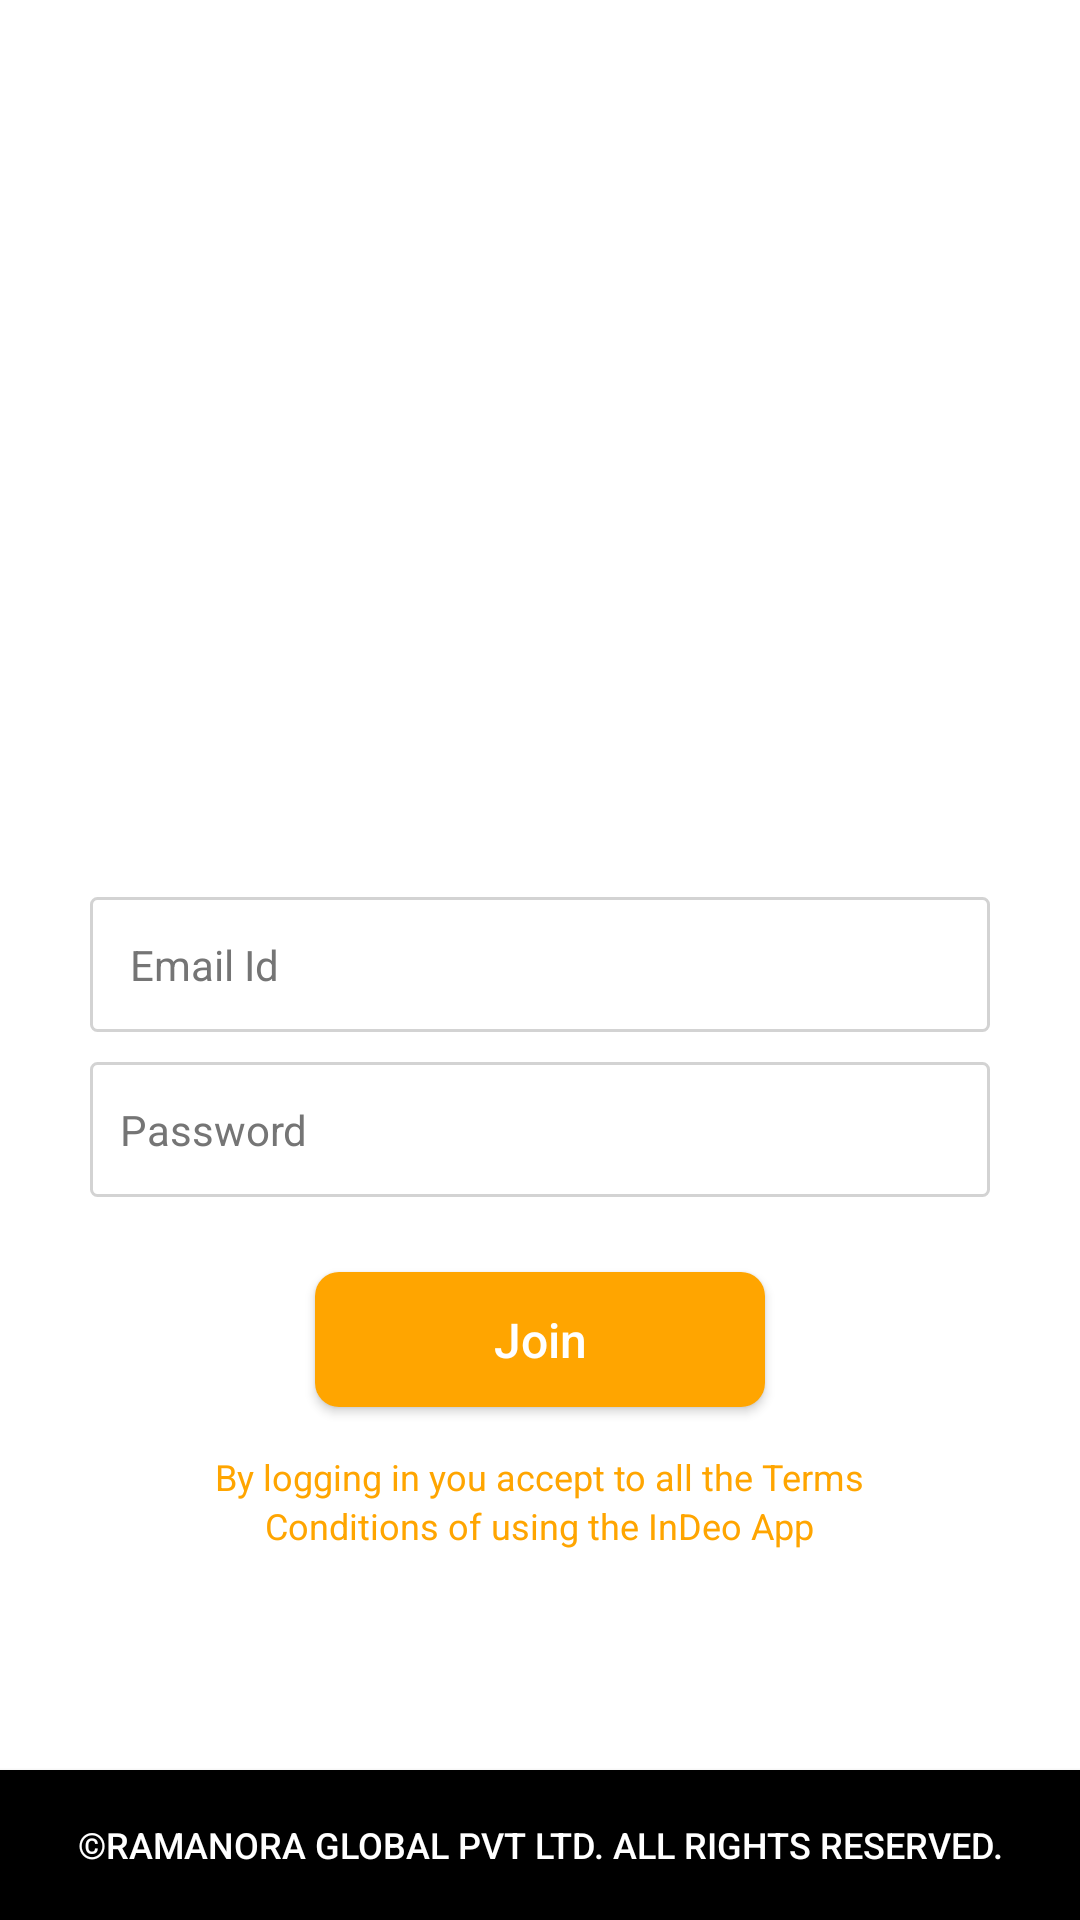

The Android layout XML behind this screen, and the referenced resources:
<!-- AndroidManifest.xml: application theme AppTheme -->
<!-- res/layout/loginscreen.xml -->
<?xml version="1.0" encoding="utf-8"?>
<LinearLayout xmlns:android="http://schemas.android.com/apk/res/android"
    xmlns:app="http://schemas.android.com/apk/res-auto"
    android:id="@+id/homescreen"
    android:layout_width="match_parent"
    android:layout_height="match_parent"

    android:background="#fff"
    android:orientation="vertical">

    <ScrollView
        android:layout_width="match_parent"
        android:layout_height="wrap_content">


        <LinearLayout
            android:layout_width="match_parent"
            android:layout_height="wrap_content"
            android:orientation="vertical">


            <ImageView
                android:id="@+id/lineImageView"
                android:layout_width="match_parent"
                android:layout_height="5dp"
                android:background="#F57F17"
                android:visibility="gone" />

            <ImageView
                android:id="@+id/logo"
                android:layout_width="200dp"
                android:layout_height="250dp"
                android:layout_below="@+id/lineImageView"
                android:layout_centerHorizontal="true"
                android:layout_gravity="center_horizontal"
                android:layout_marginTop="10dp"
                android:adjustViewBounds="true" />


            <TextView
                android:id="@+id/titleTextView"
                android:layout_width="wrap_content"
                android:layout_height="wrap_content"
                android:layout_below="@+id/logo"
                android:layout_centerHorizontal="true"
                android:layout_marginTop="25dp"
                android:text="Welcome!"
                android:textColor="@android:color/background_dark"
                android:textSize="20sp"
                android:visibility="gone" />

            <EditText
                android:id="@+id/name"
                android:layout_width="0dp"
                android:layout_height="wrap_content"
                android:layout_below="@+id/titleTextView"
                android:layout_marginLeft="20dp"

                android:layout_marginRight="20dp"
                android:background="@mipmap/background"
                android:hint="Enter Name"
                android:maxLines="1"

                android:padding="10dp"
                android:singleLine="true"
                android:text=""
                android:textColor="#757575"
                android:textColorHint="#757575"
                android:textSize="14sp" />

            <RadioGroup
                android:id="@+id/radioGroup"
                android:layout_width="wrap_content"
                android:layout_height="wrap_content"
                android:layout_gravity="center_horizontal"

                android:visibility="gone"

                >

                <RadioButton
                    android:id="@+id/radioButton1"
                    android:layout_width="wrap_content"
                    android:layout_height="wrap_content"
                    android:layout_above="@+id/edtemail"
                    android:layout_centerHorizontal="true"
                    android:layout_marginTop="10dp"
                    android:text="Long Shot Camera"
                    android:textSize="20dp" />

                <RadioButton
                    android:id="@+id/radioButton2"
                    android:layout_width="wrap_content"
                    android:layout_height="wrap_content"
                    android:layout_above="@+id/radioButton1"
                    android:layout_centerHorizontal="true"
                    android:layout_marginTop="10dp"
                    android:text="Mid Shot Camera"
                    android:textSize="20dp" />

                <RadioButton
                    android:id="@+id/radioButton3"
                    android:layout_width="wrap_content"
                    android:layout_height="wrap_content"
                    android:layout_above="@+id/radioButton2"
                    android:layout_centerHorizontal="true"
                    android:layout_marginTop="10dp"
                    android:text="CloseUp Camera"
                    android:textSize="20dp" />

                <RadioButton
                    android:id="@+id/radioButton4"
                    android:layout_width="wrap_content"
                    android:layout_height="wrap_content"
                    android:layout_above="@+id/radioButton2"
                    android:layout_centerHorizontal="true"
                    android:layout_marginTop="10dp"
                    android:text="Presenter Camera"
                    android:textSize="20dp" />
            </RadioGroup>

            <EditText
                android:id="@+id/edtemail"
                android:layout_width="match_parent"
                android:layout_height="45dp"
                android:layout_gravity="center"
                android:layout_marginLeft="30dp"
                android:layout_marginRight="30dp"
                android:background="@drawable/edittextborder"
                android:hint=" Email Id"
                android:imeOptions="actionNext"
                android:paddingLeft="10dip"
                android:singleLine="true"
                android:textColor="#757575"
                android:textColorHint="#757575"

                android:textSize="14sp" />

            <EditText
                android:id="@+id/edtpass"
                android:layout_width="match_parent"
                android:layout_height="45dp"
                android:layout_marginLeft="30dp"
                android:layout_marginTop="10dp"
                android:layout_marginRight="30dp"
                android:background="@drawable/edittextborder"
                android:gravity="center_vertical"
                android:hint="Password"
                android:imeOptions="actionDone"
                android:paddingLeft="10dip"
                android:singleLine="true"
                android:textColor="#757575"
                android:textColorHint="#757575"
                android:textSize="14sp"></EditText>

            <EditText
                android:id="@+id/roomId"
                android:layout_width="match_parent"
                android:layout_height="wrap_content"
                android:layout_below="@+id/name"
                android:layout_marginLeft="30dp"
                android:layout_marginTop="10dp"
                android:layout_marginRight="30dp"
                android:background="@mipmap/back"

                android:hint="Enter Api Key (eg.46787584)"
                android:maxLines="1"
                android:padding="10dp"
                android:singleLine="true"
                android:text=""
                android:textColor="#757575"
                android:textColorHint="#757575"
                android:textSize="14sp"
                android:visibility="gone" />

            <RadioGroup
                android:id="@+id/radioButtonGroup"
                android:layout_width="match_parent"
                android:layout_height="wrap_content"
                android:layout_below="@+id/roomId"
                android:layout_marginLeft="20dp"
                android:layout_marginTop="10dp"
                android:orientation="horizontal">

                <RadioButton
                    android:id="@+id/moderatorRadioButton"
                    android:layout_width="wrap_content"
                    android:layout_height="wrap_content"
                    android:checked="true"
                    android:text="Moderator"
                    android:textColor="@android:color/black"
                    android:textSize="14sp"
                    android:visibility="gone" />

                <RadioButton
                    android:id="@+id/presenterRadioButton"
                    android:layout_width="wrap_content"
                    android:layout_height="wrap_content"
                    android:layout_marginLeft="20dp"
                    android:checked="false"
                    android:text="Participant"
                    android:textColor="@android:color/black"
                    android:textSize="14sp"
                    android:visibility="gone" />

            </RadioGroup>


            <Button
                android:id="@+id/joinRoom"
                android:layout_width="150dp"
                android:layout_height="45dp"
                android:layout_gravity="center_horizontal"

                android:layout_margin="15dp"
                android:background="@drawable/borderbuttun"

                android:text="Join"
                android:textAllCaps="false"
                android:textColor="#FFFFFF"
                android:textSize="16sp" />
        </LinearLayout>

    </ScrollView>

    <RelativeLayout
        android:layout_width="match_parent"
        android:layout_height="match_parent"

        android:layout_gravity="bottom">

        <TextView
            android:id="@+id/text"
            android:layout_width="wrap_content"
            android:layout_height="wrap_content"
            android:layout_centerHorizontal="true"
            android:layout_gravity="bottom"
            android:text="By logging in you accept to all the Terms"
            android:textAllCaps="false"
            android:textColor="@color/colorPrimary"
            android:textSize="12dp">

        </TextView>

        <TextView
            android:layout_width="wrap_content"
            android:layout_height="wrap_content"
            android:layout_below="@+id/text"
            android:layout_centerHorizontal="true"
            android:layout_gravity="bottom"
            android:text="Conditions of using the InDeo App"
            android:textAllCaps="false"
            android:textColor="@color/colorPrimary"
            android:textSize="12dp">

        </TextView>

        <Button
            android:id="@+id/rllayout"
            android:layout_width="match_parent"
            android:layout_height="50dp"
            android:layout_alignParentBottom="true"


            android:background="#000"
            android:text="©Ramanora Global Pvt Ltd. All Rights Reserved."
            android:textColor="#fff"
            android:textSize="12dp" />

    </RelativeLayout>
</LinearLayout>
<!-- resources referenced by this layout -->
<resources>
  <color name="colorPrimary">#ffa500</color>
  <!-- drawable borderbuttun (drawable) -->
  <?xml version="1.0" encoding="utf-8"?>
  <shape android:shape="rectangle" xmlns:android="http://schemas.android.com/apk/res/android">
      <solid
          android:color="@color/colorPrimary"/>
  
      <corners android:radius="8dp"/>
  
  </shape>
  <!-- drawable edittextborder (drawable) -->
  <?xml version="1.0" encoding="utf-8"?>
  <shape xmlns:android="http://schemas.android.com/apk/res/android"
      android:shape="rectangle" >
  
      <solid android:color="@color/white" />
  
      <stroke
          android:width="1dp"
          android:color="@color/grey" />
  
      <corners
          android:bottomLeftRadius="2dp"
          android:bottomRightRadius="2dp"
          android:topLeftRadius="2dp"
          android:topRightRadius="2dp" />
  
  </shape>
  <!-- mipmap back (drawable) -->
  <selector xmlns:android="http://schemas.android.com/apk/res/android">
      <item>
          <shape android:shape="rectangle">
              <solid android:color="#ffffff"/>
              <stroke
                  android:width="3dp"
                  android:color="#000"
                  />
          </shape>
      </item>
  </selector>
  <style name="AppTheme" parent="Theme.AppCompat.Light.DarkActionBar">
          
          <item name="colorPrimary">@color/colorPrimary</item>
          <item name="colorPrimaryDark">@color/colorPrimaryDark</item>
          <item name="colorAccent">@color/colorAccent</item>
      </style>
  <color name="white">#FFFFFF</color>
  <color name="grey">#d3d3d3</color>
  <color name="colorPrimaryDark">#ffa500</color>
  <color name="colorAccent">#ffa500</color>
</resources>
